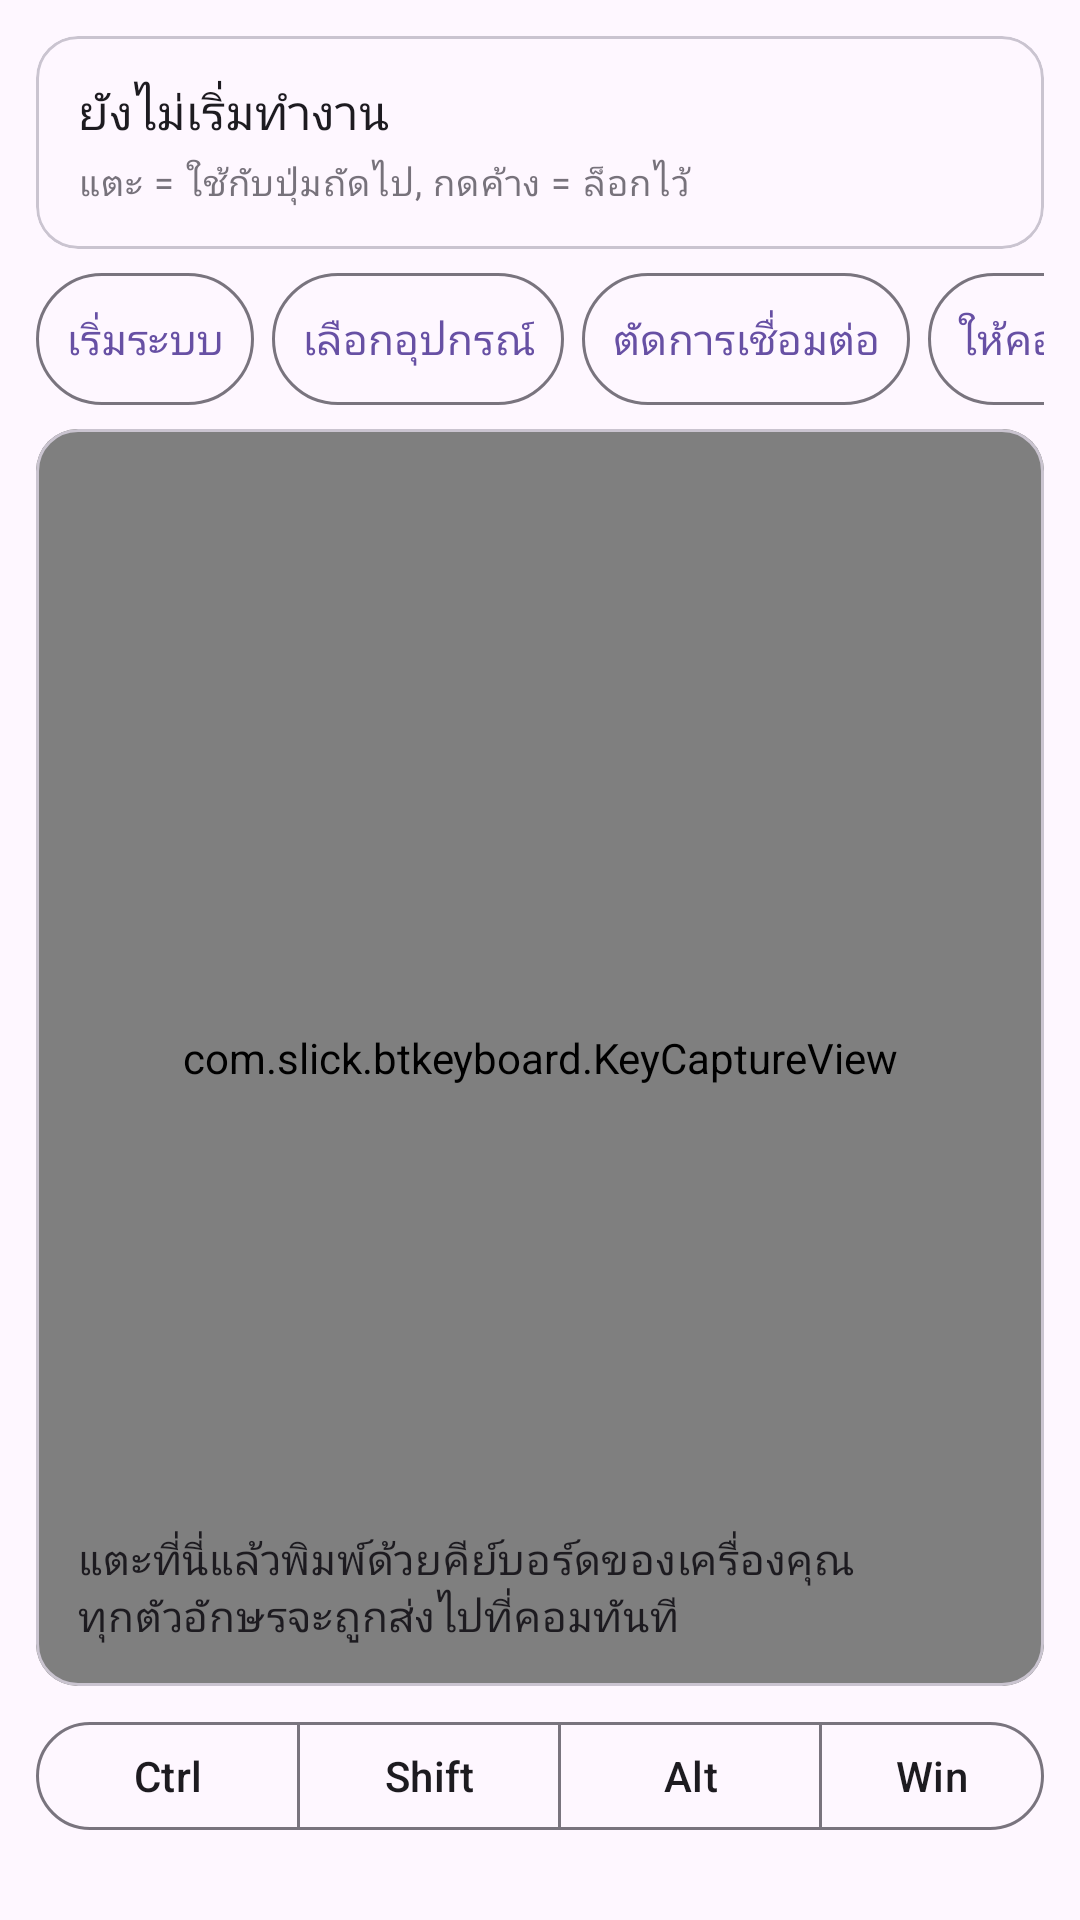

Write the Android layout XML for this screen, with the resource values it uses.
<!-- AndroidManifest.xml: application theme Theme.SlickBtKeyboard -->
<!-- res/layout/activity_main.xml -->
<?xml version="1.0" encoding="utf-8"?>
<LinearLayout xmlns:android="http://schemas.android.com/apk/res/android"
    xmlns:app="http://schemas.android.com/apk/res-auto"
    android:layout_width="match_parent"
    android:layout_height="match_parent"
    android:orientation="vertical"
    android:fitsSystemWindows="true"
    android:padding="12dp">

    <com.google.android.material.card.MaterialCardView
        android:layout_width="match_parent"
        android:layout_height="wrap_content"
        app:cardCornerRadius="14dp">

        <LinearLayout
            android:layout_width="match_parent"
            android:layout_height="wrap_content"
            android:orientation="vertical"
            android:padding="14dp">

            <TextView
                android:id="@+id/statusText"
                android:layout_width="match_parent"
                android:layout_height="wrap_content"
                android:textAppearance="?attr/textAppearanceTitleMedium"
                android:text="@string/status_idle" />

            <TextView
                android:id="@+id/logText"
                android:layout_width="match_parent"
                android:layout_height="wrap_content"
                android:layout_marginTop="4dp"
                android:textAppearance="?attr/textAppearanceBodySmall"
                android:alpha="0.75"
                android:text="@string/hint_modifier_lock" />
        </LinearLayout>
    </com.google.android.material.card.MaterialCardView>

    <HorizontalScrollView
        android:layout_width="match_parent"
        android:layout_height="wrap_content"
        android:layout_marginTop="8dp"
        android:scrollbars="none">

        <LinearLayout
            android:layout_width="wrap_content"
            android:layout_height="wrap_content"
            android:orientation="horizontal">

            <com.google.android.material.button.MaterialButton
                android:id="@+id/startButton"
                style="@style/KeyButton"
                android:text="@string/action_start" />

            <com.google.android.material.button.MaterialButton
                android:id="@+id/connectButton"
                style="@style/KeyButton"
                android:text="@string/action_connect" />

            <com.google.android.material.button.MaterialButton
                android:id="@+id/disconnectButton"
                style="@style/KeyButton"
                android:text="@string/action_disconnect" />

            <com.google.android.material.button.MaterialButton
                android:id="@+id/discoverableButton"
                style="@style/KeyButton"
                android:text="@string/action_discoverable" />

            <com.google.android.material.button.MaterialButton
                android:id="@+id/sendTextButton"
                style="@style/KeyButton"
                android:text="@string/action_send_text" />

            <com.google.android.material.button.MaterialButton
                android:id="@+id/btSettingsButton"
                style="@style/KeyButton"
                android:text="@string/action_bt_settings" />

            <com.google.android.material.button.MaterialButton
                android:id="@+id/languageButton"
                style="@style/KeyButton"
                android:text="@string/action_language" />

            <com.google.android.material.button.MaterialButton
                android:id="@+id/helpButton"
                style="@style/KeyButton"
                android:text="@string/action_help" />
        </LinearLayout>
    </HorizontalScrollView>

    <com.google.android.material.card.MaterialCardView
        android:layout_width="match_parent"
        android:layout_height="0dp"
        android:layout_weight="1"
        android:layout_marginTop="8dp"
        android:minHeight="96dp"
        app:cardCornerRadius="14dp"
        app:strokeWidth="1dp">

        <FrameLayout
            android:layout_width="match_parent"
            android:layout_height="match_parent">

            <com.slick.btkeyboard.KeyCaptureView
                android:id="@+id/captureView"
                android:layout_width="match_parent"
                android:layout_height="match_parent" />

            <TextView
                android:id="@+id/echoText"
                android:layout_width="match_parent"
                android:layout_height="match_parent"
                android:padding="14dp"
                android:gravity="bottom"
                android:clickable="false"
                android:focusable="false"
                android:textIsSelectable="false"
                android:maxLines="6"
                android:ellipsize="start"
                android:textAppearance="?attr/textAppearanceBodyMedium"
                android:text="@string/capture_hint" />
        </FrameLayout>
    </com.google.android.material.card.MaterialCardView>

    <LinearLayout
        android:layout_width="match_parent"
        android:layout_height="wrap_content"
        android:layout_marginTop="8dp"
        android:orientation="horizontal"
        android:gravity="center_vertical">

    <com.google.android.material.button.MaterialButtonToggleGroup
        android:id="@+id/modifierGroup"
        android:layout_width="wrap_content"
        android:layout_height="wrap_content"
        app:selectionRequired="false"
        app:singleSelection="false">

        <com.google.android.material.button.MaterialButton
            android:id="@+id/modCtrl"
            style="?attr/materialButtonOutlinedStyle"
            android:layout_width="wrap_content"
            android:layout_height="44dp"
            android:textAllCaps="false"
            android:text="@string/mod_ctrl" />

        <com.google.android.material.button.MaterialButton
            android:id="@+id/modShift"
            style="?attr/materialButtonOutlinedStyle"
            android:layout_width="wrap_content"
            android:layout_height="44dp"
            android:textAllCaps="false"
            android:text="@string/mod_shift" />

        <com.google.android.material.button.MaterialButton
            android:id="@+id/modAlt"
            style="?attr/materialButtonOutlinedStyle"
            android:layout_width="wrap_content"
            android:layout_height="44dp"
            android:textAllCaps="false"
            android:text="@string/mod_alt" />

        <com.google.android.material.button.MaterialButton
            android:id="@+id/modGui"
            style="?attr/materialButtonOutlinedStyle"
            android:layout_width="wrap_content"
            android:layout_height="44dp"
            android:textAllCaps="false"
            android:text="@string/mod_gui" />
    </com.google.android.material.button.MaterialButtonToggleGroup>

        <Space
            android:layout_width="0dp"
            android:layout_height="1dp"
            android:layout_weight="1" />

        <com.google.android.material.button.MaterialButton
            android:id="@+id/layoutButton"
            style="@style/KeyButton"
            android:layout_marginEnd="0dp"
            android:text="@string/layout_button_us" />
    </LinearLayout>

    <HorizontalScrollView
        android:layout_width="match_parent"
        android:layout_height="wrap_content"
        android:layout_marginTop="8dp"
        android:scrollbars="none">

        <LinearLayout
            android:id="@+id/navKeyRow"
            android:layout_width="wrap_content"
            android:layout_height="wrap_content"
            android:orientation="horizontal" />
    </HorizontalScrollView>

    <HorizontalScrollView
        android:layout_width="match_parent"
        android:layout_height="wrap_content"
        android:layout_marginTop="6dp"
        android:scrollbars="none">

        <LinearLayout
            android:id="@+id/functionKeyRow"
            android:layout_width="wrap_content"
            android:layout_height="wrap_content"
            android:orientation="horizontal" />
    </HorizontalScrollView>

</LinearLayout>
<!-- resources referenced by this layout -->
<resources>
  <string name="action_bt_settings">ตั้งค่าบลูทูธ</string>
  <string name="action_connect">เลือกอุปกรณ์</string>
  <string name="action_disconnect">ตัดการเชื่อมต่อ</string>
  <string name="action_discoverable">ให้คอมมองเห็น</string>
  <string name="action_help">วิธีเชื่อมต่อ</string>
  <string name="action_language">ตั้งค่าภาษา</string>
  <string name="action_send_text">ส่งข้อความยาว</string>
  <string name="action_start">เริ่มระบบ</string>
  <string name="capture_hint">แตะที่นี่แล้วพิมพ์ด้วยคีย์บอร์ดของเครื่องคุณ\nทุกตัวอักษรจะถูกส่งไปที่คอมทันที</string>
  <string name="hint_modifier_lock">แตะ = ใช้กับปุ่มถัดไป, กดค้าง = ล็อกไว้</string>
  <string name="layout_button_us">คอม: EN</string>
  <string name="mod_alt" translatable="false">Alt</string>
  <string name="mod_ctrl" translatable="false">Ctrl</string>
  <string name="mod_gui" translatable="false">Win</string>
  <string name="mod_shift" translatable="false">Shift</string>
  <string name="status_idle">ยังไม่เริ่มทำงาน</string>
  <style name="KeyButton" parent="Widget.Material3.Button.OutlinedButton">
          <item name="android:layout_width">wrap_content</item>
          <item name="android:layout_height">44dp</item>
          <item name="android:layout_marginEnd">6dp</item>
          <item name="android:minWidth">52dp</item>
          <item name="android:insetTop">0dp</item>
          <item name="android:insetBottom">0dp</item>
          <item name="android:paddingStart">10dp</item>
          <item name="android:paddingEnd">10dp</item>
          <item name="android:textSize">14sp</item>
          <item name="android:textAllCaps">false</item>
      </style>
  <style name="Theme.SlickBtKeyboard" parent="Theme.Material3.DayNight.NoActionBar">
          <item name="android:statusBarColor" tools:targetApi="l">?attr/colorSurface</item>
          <item name="android:windowLightStatusBar" tools:targetApi="m">?attr/isLightTheme</item>
      </style>
</resources>
